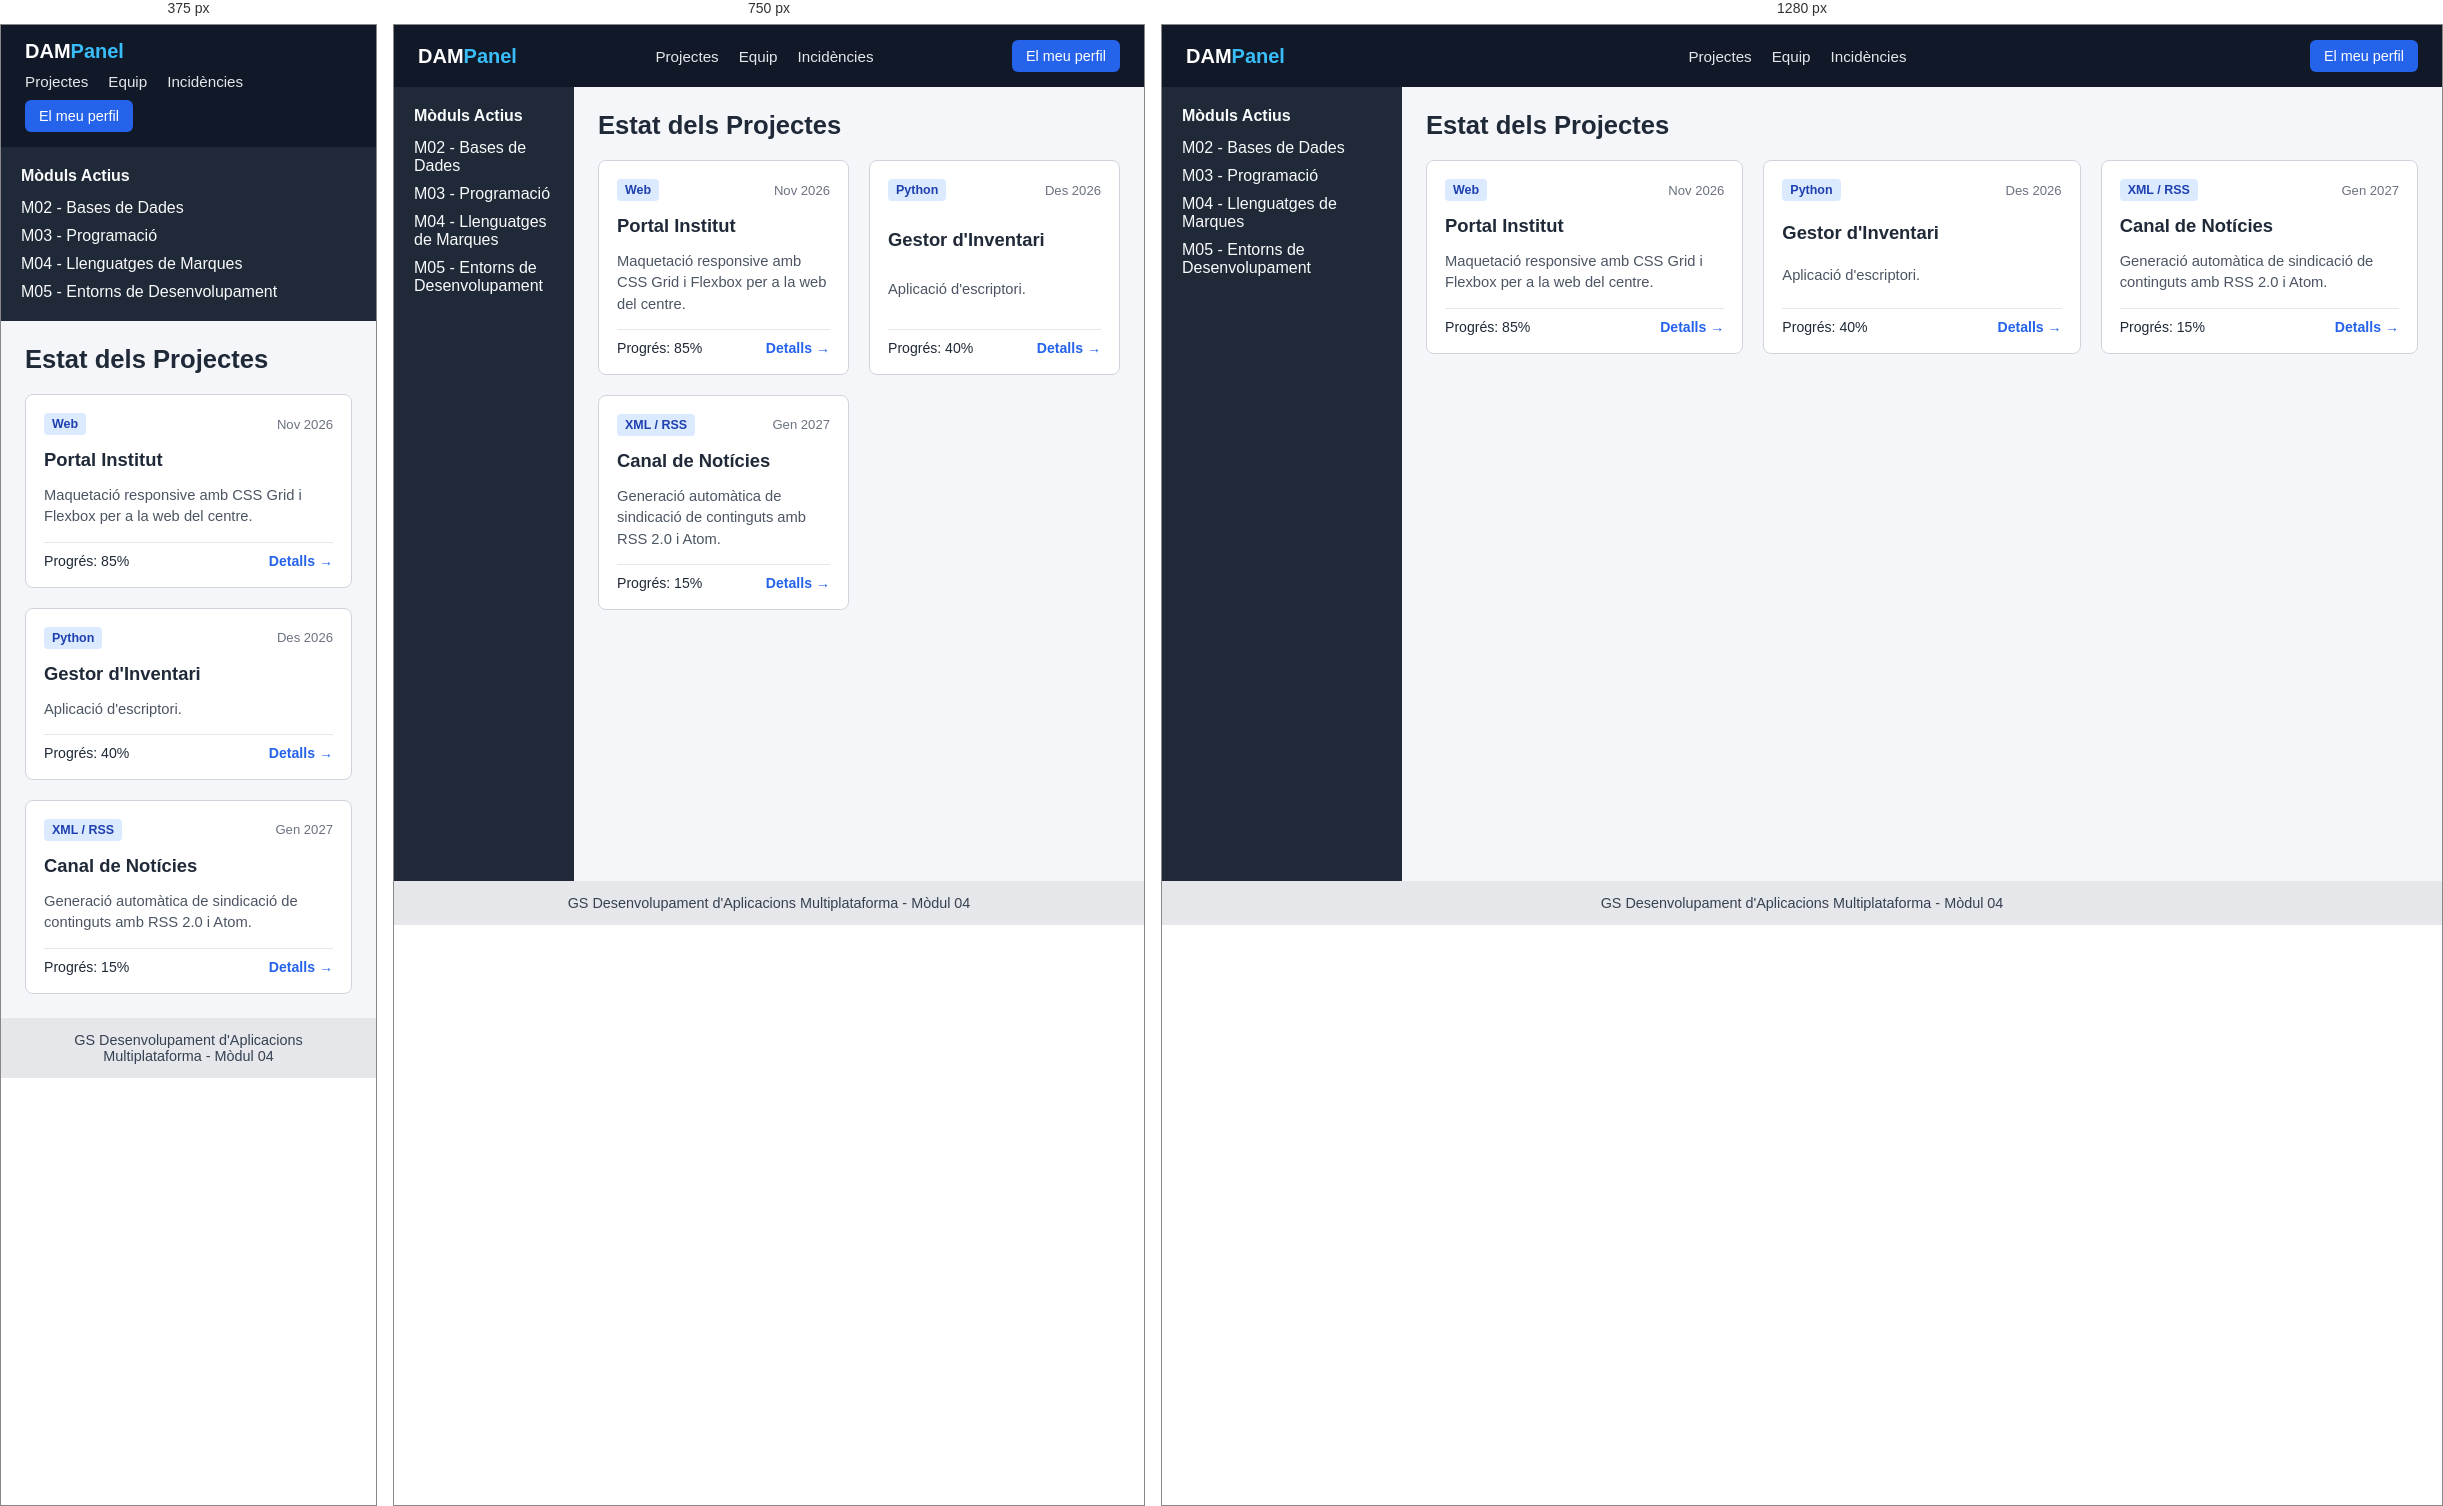
Rendered at 375 px, 750 px and 1280 px, left to right.

<!-- file: dashboard.html -->
<!DOCTYPE html>
<html lang="ca">
<head>
    <meta charset="UTF-8">
    <meta name="viewport" content="width=device-width, initial-scale=1.0">
    <meta name="author" content="Joan Williams Ortiz Lines">
    <title>CSS - Flexbox, Grid i Responsive</title>
    <link rel="stylesheet" href="layout.css">
</head>
<body>

    <div class="app-layout">
        <!-- 1. Capçalera amb Flexbox -->
        <header class="topbar">
            <div class="logo">DAM<span>Panel</span></div>
            <nav class="nav-links">
                <a href="#">Projectes</a>
                <a href="#">Equip</a>
                <a href="#">Incidències</a>
            </nav>
            <button class="btn-perfil">El meu perfil</button>
        </header>

        <!-- 2. Barra lateral (Sidebar) -->
        <aside class="sidebar">
            <h3>Mòduls Actius</h3>
            <ul>
                <li>M02 - Bases de Dades</li>
                <li>M03 - Programació</li>
                <li>M04 - Llenguatges de Marques</li>
                <li>M05 - Entorns de Desenvolupament</li>
            </ul>
        </aside>

        <!-- 3. Contingut Principal amb CSS Grid -->
        <main class="main-content">
            <h1>Estat dels Projectes</h1>
            
            <section class="projects-grid">
                <article class="project-card">
                    <div class="card-header">
                        <span class="tag tag-web">Web</span>
                        <span class="date">Nov 2026</span>
                    </div>
                    <h2>Portal Institut</h2>
                    <p>Maquetació responsive amb CSS Grid i Flexbox per a la web del centre.</p>
                    <div class="card-footer">
                        <span>Progrés: 85%</span>
                        <a href="#">Detalls →</a>
                    </div>
                </article>

                <article class="project-card">
                    <div class="card-header">
                        <span class="tag tag-app">Python</span>
                        <span class="date">Des 2026</span>
                    </div>
                    <h2>Gestor d'Inventari</h2>
                    <p>Aplicació d'escriptori.</p>
                    <div class="card-footer">
                        <span>Progrés: 40%</span>
                        <a href="#">Detalls →</a>
                    </div>
                </article>

                <article class="project-card">
                    <div class="card-header">
                        <span class="tag tag-xml">XML / RSS</span>
                        <span class="date">Gen 2027</span>
                    </div>
                    <h2>Canal de Notícies</h2>
                    <p>Generació automàtica de sindicació de continguts amb RSS 2.0 i Atom.</p>
                    <div class="card-footer">
                        <span>Progrés: 15%</span>
                        <a href="#">Detalls →</a>
                    </div>
                </article>
            </section>
        </main>

        <!-- 4. Peu de pàgina -->
        <footer class="footer">
            <p>GS Desenvolupament d'Aplicacions Multiplataforma - Mòdul 04</p>
        </footer>
    </div>

</body>
</html>


/* @media block from layout.css */
@media (max-width: 900px) {
    .app-layout {
        grid-template-columns: 180px 1fr;
    }

    .projects-grid {
        grid-template-columns: repeat(2, 1fr);
    }
}

/* @media block from layout.css */
@media (max-width: 600px) {
    .app-layout {
        grid-template-columns: 1fr;
        grid-template-rows: auto auto 1fr auto;
        grid-template-areas:
            "header"
            "sidebar"
            "main"
            "footer";
    }

    .projects-grid {
        grid-template-columns: 1fr;
    }

    .topbar {
        flex-direction: column;
        align-items: flex-start;
        gap: 10px;
    }
}